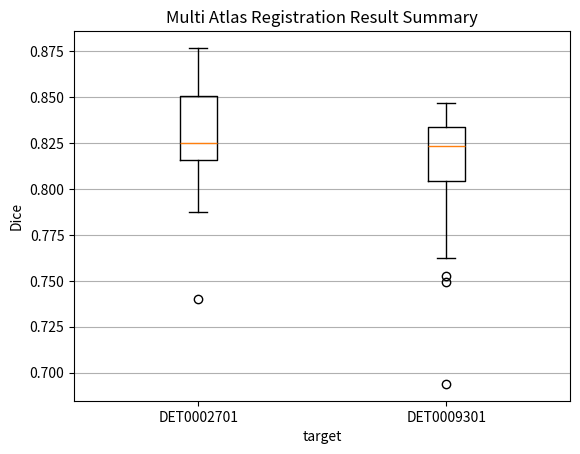
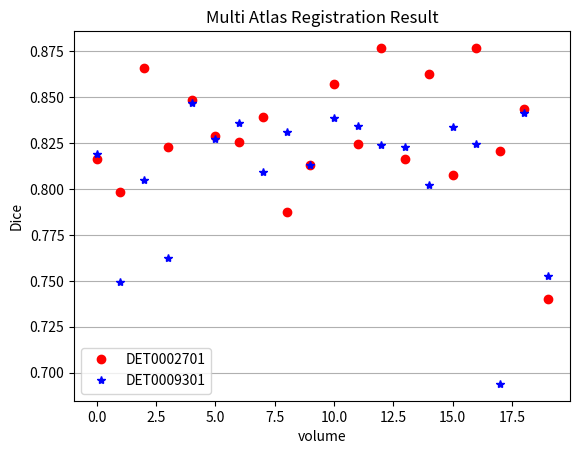

Python code for these plots, in order:
#!/usr/bin/python3

import numpy as np
import matplotlib.pyplot as plt
import sys

result_d0=np.array([
0.816355,
0.798618,
0.865579,
0.822685,
0.848179,
0.829071,
0.825366,
0.839375,
0.787625,
0.813208,
0.857356,
0.824654,
0.876723,
0.816367,
0.86262,
0.807463,
0.876763,
0.820513,
0.843598,
0.739881
])

result_d1=np.array([
0.818785,
0.749478,
0.804903,
0.762532,
0.846612,
0.827305,
0.835964,
0.809387,
0.830943,
0.812915,
0.838674,
0.834491,
0.823735,
0.822754,
0.802279,
0.833816,
0.824697,
0.693902,
0.841371,
0.75237
])

fig,ax=plt.subplots()
bplot=ax.boxplot(np.array([result_d0,result_d1]).T)
ax.yaxis.grid(True)
ax.set_xlabel('target')
ax.set_ylabel('Dice')
ax.set_title('Multi Atlas Registration Result Summary')
ax.set_xticklabels(['DET0002701','DET0009301'])

fig,ax=plt.subplots()
tplot=ax.plot(result_d0,'ro',result_d1,'b*')
ax.yaxis.grid(True)
ax.set_xlabel('volume')
ax.set_ylabel('Dice')
ax.set_title('Multi Atlas Registration Result')
ax.legend(['DET0002701','DET0009301'])

plt.show()
